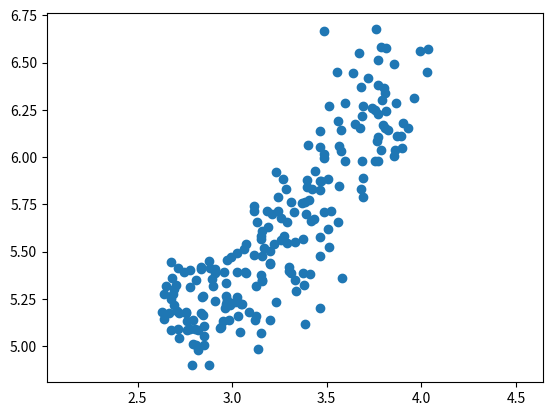

This figure's Python source:
"""
Correlated data in nature
You are given an array grains giving the width and length of samples of grain.
You suspect that width and length will be correlated.
To confirm this, make a scatter plot of width vs length and measure their Pearson correlation.
Instructions
100 XP

    Import:
        matplotlib.pyplot as plt.
        pearsonr from scipy.stats.
    Assign column 0 of grains to width and column 1 of grains to length.
    Make a scatter plot with width on the x-axis and length on the y-axis.
    Use the pearsonr() function to calculate the Pearson correlation of width and length.

"""
import numpy as np
# Perform the necessary imports
import matplotlib.pyplot as plt
from scipy.stats import pearsonr


grains = np.array([[3.312, 5.763],
                   [3.333, 5.554],
                   [3.337, 5.291],
                   [3.379, 5.324],
                   [3.562, 5.658],
                   [3.312, 5.386],
                   [3.259, 5.563],
                   [3.302, 5.42],
                   [3.465, 6.053],
                   [3.505, 5.884],
                   [3.242, 5.714],
                   [3.201, 5.438],
                   [3.199, 5.439],
                   [3.156, 5.479],
                   [3.114, 5.482],
                   [3.333, 5.351],
                   [3.383, 5.119],
                   [3.514, 5.527],
                   [3.466, 5.205],
                   [3.049, 5.226],
                   [3.129, 5.658],
                   [3.168, 5.52],
                   [3.507, 5.618],
                   [2.936, 5.099],
                   [3.245, 5.789],
                   [3.421, 5.833],
                   [3.026, 5.395],
                   [2.956, 5.395],
                   [3.221, 5.541],
                   [3.065, 5.516],
                   [2.975, 5.454],
                   [3.371, 5.757],
                   [3.186, 5.717],
                   [3.15, 5.585],
                   [3.328, 5.712],
                   [3.485, 5.709],
                   [3.464, 5.826],
                   [3.683, 5.832],
                   [3.288, 5.656],
                   [3.298, 5.397],
                   [3.156, 5.348],
                   [3.158, 5.351],
                   [3.201, 5.138],
                   [3.396, 5.877],
                   [3.462, 5.579],
                   [3.155, 5.376],
                   [3.393, 5.701],
                   [3.377, 5.57],
                   [3.291, 5.545],
                   [3.258, 5.678],
                   [3.272, 5.585],
                   [3.434, 5.674],
                   [3.113, 5.715],
                   [3.199, 5.504],
                   [3.113, 5.741],
                   [3.212, 5.702],
                   [3.377, 5.388],
                   [3.412, 5.384],
                   [3.419, 5.662],
                   [3.032, 5.159],
                   [2.85, 5.008],
                   [2.879, 4.902],
                   [3.042, 5.076],
                   [3.07, 5.395],
                   [3.026, 5.262],
                   [3.119, 5.139],
                   [3.19, 5.63],
                   [3.158, 5.609],
                   [3.153, 5.569],
                   [2.882, 5.412],
                   [3.561, 6.191],
                   [3.484, 5.998],
                   [3.594, 5.978],
                   [3.93, 6.154],
                   [3.486, 6.017],
                   [3.438, 5.927],
                   [3.403, 6.064],
                   [3.814, 6.579],
                   [3.639, 6.445],
                   [3.566, 5.85],
                   [3.467, 5.875],
                   [3.857, 6.006],
                   [3.864, 6.285],
                   [3.772, 6.384],
                   [3.801, 6.366],
                   [3.651, 6.173],
                   [3.764, 6.084],
                   [3.67, 6.549],
                   [4.033, 6.573],
                   [4.032, 6.45],
                   [3.785, 6.581],
                   [3.796, 6.172],
                   [3.693, 6.272],
                   [3.86, 6.037],
                   [3.485, 6.666],
                   [3.463, 6.139],
                   [3.81, 6.341],
                   [3.552, 6.449],
                   [3.512, 6.271],
                   [3.684, 6.219],
                   [3.525, 5.718],
                   [3.694, 5.89],
                   [3.892, 6.113],
                   [3.681, 6.369],
                   [3.755, 6.248],
                   [3.786, 6.037],
                   [3.806, 6.152],
                   [3.573, 6.033],
                   [3.763, 6.675],
                   [3.674, 6.153],
                   [3.769, 6.107],
                   [3.791, 6.303],
                   [3.902, 6.183],
                   [3.737, 6.259],
                   [3.991, 6.563],
                   [3.719, 6.416],
                   [3.897, 6.051],
                   [3.815, 6.245],
                   [3.769, 6.227],
                   [3.857, 6.493],
                   [3.962, 6.315],
                   [3.563, 6.059],
                   [3.387, 5.762],
                   [3.771, 5.98],
                   [3.582, 5.363],
                   [3.869, 6.111],
                   [3.594, 6.285],
                   [3.687, 5.979],
                   [3.773, 6.513],
                   [3.69, 5.791],
                   [3.755, 5.979],
                   [3.825, 6.144],
                   [3.268, 5.884],
                   [3.395, 5.845],
                   [3.408, 5.776],
                   [3.465, 5.477],
                   [3.574, 6.145],
                   [3.231, 5.92],
                   [3.286, 5.832],
                   [3.472, 5.872],
                   [2.994, 5.472],
                   [3.073, 5.541],
                   [3.074, 5.389],
                   [2.967, 5.224],
                   [2.777, 5.314],
                   [2.687, 5.279],
                   [2.719, 5.176],
                   [2.967, 5.267],
                   [2.911, 5.386],
                   [2.648, 5.317],
                   [2.84, 5.263],
                   [2.776, 5.405],
                   [2.833, 5.408],
                   [2.693, 5.22],
                   [2.755, 5.175],
                   [2.675, 5.25],
                   [2.849, 5.053],
                   [2.745, 5.394],
                   [2.678, 5.444],
                   [2.695, 5.304],
                   [2.879, 5.451],
                   [2.81, 5.35],
                   [2.847, 5.267],
                   [2.968, 5.333],
                   [2.794, 5.011],
                   [2.941, 5.105],
                   [2.897, 5.319],
                   [2.837, 5.417],
                   [2.668, 5.176],
                   [2.715, 5.09],
                   [2.701, 5.325],
                   [2.845, 5.167],
                   [2.763, 5.088],
                   [2.763, 5.136],
                   [2.641, 5.278],
                   [2.821, 4.981],
                   [2.71, 5.186],
                   [2.642, 5.145],
                   [2.758, 5.18],
                   [2.893, 5.357],
                   [2.775, 5.09],
                   [3.017, 5.236],
                   [2.909, 5.24],
                   [2.85, 5.108],
                   [3.026, 5.495],
                   [2.683, 5.363],
                   [2.716, 5.413],
                   [2.675, 5.088],
                   [2.821, 5.089],
                   [2.787, 4.899],
                   [2.717, 5.046],
                   [2.804, 5.091],
                   [2.953, 5.132],
                   [2.63, 5.18],
                   [2.975, 5.236],
                   [3.126, 5.16],
                   [3.054, 5.224],
                   [3.128, 5.32],
                   [2.911, 5.41],
                   [3.155, 5.073],
                   [2.989, 5.219],
                   [3.135, 4.984],
                   [2.81, 5.009],
                   [3.091, 5.183],
                   [2.96, 5.204],
                   [2.981, 5.137],
                   [2.795, 5.14],
                   [3.232, 5.236],
                   [2.836, 5.175],
                   [2.974, 5.243]])

# Assign the 0th column of grains: width
width = grains[:,0]
# print(width)

# Assign the 1st column of grains: length
length = grains[:,1]
# print(length)

# Scatter plot width vs length
plt.scatter(width, length)
plt.axis('equal')
plt.show()

# Calculate the Pearson correlation
correlation, pvalue = pearsonr(width, length)

# Display the correlation
print(correlation)
